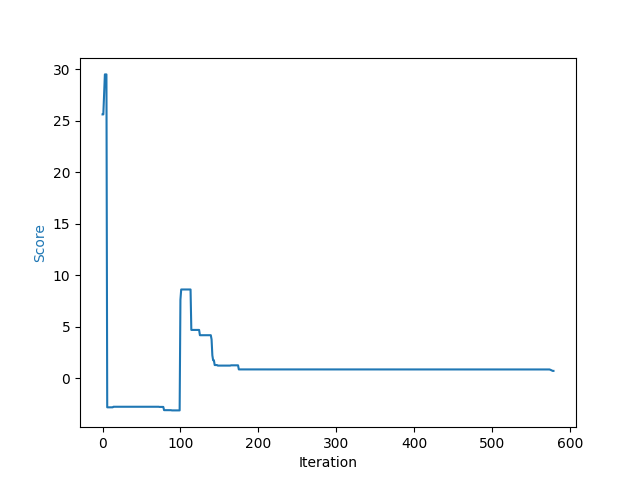

Values plotted in this chart, from the file beside it:
, curr_iteration, loss, viol, best_loss, temp, accept, move_gen, move_type, move_target, move_dur, elapsed, retry
0, 0, 25.63, 3, , 3.0, True, propose_addition, Addition, , 0.1443, 0.1508, 0.0
1, 1, 25.63, 3, , 2.73, , propose_rotate, , , 0.0002289, 0.1525, 
2, 2, 27.7, 2, , 2.485, True, propose_addition, Addition, , 0.1367, 0.2894, 0.0
3, 3, 29.52, 1, , 2.262, True, propose_addition, Addition, , 0.1106, 0.4003, 0.0
4, 4, 29.52, 1, , 2.058, False, propose_addition, Addition, , 0.1241, 0.5246, 0.0
5, 5, 29.52, 1, , 1.873, False, propose_addition, Addition, , 0.8287, 1.354, 0.0
6, 6, -2.837, 1, , 1.705, True, propose_addition, Addition, , 0.1556, 1.509, 0.0
7, 7, -2.837, 1, , 1.552, False, propose_deletion, Deletion, , 0.08011, 1.59, 0.0
8, 8, -2.837, 1, , 1.412, False, propose_addition, Addition, , 0.307, 1.897, 2.0
9, 9, -2.837, 1, , 1.285, False, propose_addition, Addition, , 0.2549, 2.152, 1.0
10, 10, -2.836, 1, , 1.17, True, propose_addition, Addition, , 0.1234, 2.276, 0.0
11, 11, -2.836, 1, , 1.064, False, propose_relation_plane_change, RelationPlaneChange, , 0.07841, 2.354, 0.0
12, 12, -2.836, 1, , 0.9688, False, propose_deletion, Deletion, , 0.07488, 2.429, 0.0
13, 13, -2.836, 1, , 0.8817, False, propose_addition, Addition, , 0.207, 2.637, 1.0
14, 14, -2.782, 1, , 0.8025, True, propose_deletion, Deletion, , 0.07357, 2.71, 0.0
15, 15, -2.782, 1, , 0.7303, False, propose_addition, Addition, , 0.1201, 2.831, 0.0
16, 16, -2.782, 1, , 0.6647, False, propose_addition, Addition, , 0.1295, 2.96, 0.0
17, 17, -2.782, 1, , 0.6049, False, propose_relation_plane_change, RelationPlaneChange, , 0.05211, 3.013, 0.0
18, 18, -2.782, 1, , 0.5505, False, propose_addition, Addition, , 0.1164, 3.129, 0.0
19, 19, -2.782, 1, , 0.5011, False, propose_addition, Addition, , 0.1966, 3.326, 1.0
20, 20, -2.782, 1, , 0.456, False, propose_addition, Addition, , 0.1171, 3.444, 0.0
21, 21, -2.782, 1, , 0.415, False, propose_deletion, Deletion, , 0.06965, 3.513, 0.0
22, 22, -2.782, 1, , 0.3777, False, propose_addition, Addition, , 0.1126, 3.626, 0.0
23, 23, -2.782, 1, , 0.3438, False, propose_addition, Addition, , 1.573, 5.199, 2.0
24, 24, -2.782, 1, , 0.3129, False, propose_addition, Addition, , 0.1199, 5.319, 0.0
25, 25, -2.782, 1, , 0.2847, False, propose_addition, Addition, , 0.1265, 5.446, 0.0
26, 26, -2.782, 1, , 0.2591, False, propose_addition, Addition, , 0.1171, 5.563, 0.0
27, 27, -2.782, 1, , 0.2358, False, propose_addition, Addition, , 0.1804, 5.744, 0.0
28, 28, -2.782, 1, , 0.2146, False, propose_addition, Addition, , 1.284, 7.028, 1.0
29, 29, -2.782, 1, , 0.1953, False, propose_addition, Addition, , 0.1274, 7.156, 0.0
30, 30, -2.782, 1, , 0.1778, False, propose_addition, Addition, , 0.3858, 7.542, 0.0
31, 31, -2.782, 1, , 0.1618, False, propose_addition, Addition, , 0.1697, 7.712, 0.0
32, 32, -2.782, 1, , 0.1473, False, propose_relation_plane_change, RelationPlaneChange, , 0.05089, 7.763, 0.0
33, 33, -2.782, 1, , 0.134, False, propose_addition, Addition, , 0.8565, 8.62, 2.0
34, 34, -2.782, 1, , 0.122, False, propose_addition, Addition, , 0.2259, 8.846, 0.0
35, 35, -2.782, 1, , 0.111, False, propose_addition, Addition, , 0.1166, 8.963, 0.0
36, 36, -2.782, 1, , 0.101, False, propose_addition, Addition, , 0.2939, 9.257, 1.0
37, 37, -2.782, 1, , 0.09195, False, propose_addition, Addition, , 0.1215, 9.379, 0.0
38, 38, -2.782, 1, , 0.08368, False, propose_addition, Addition, , 0.3789, 9.758, 1.0
39, 39, -2.782, 1, , 0.07616, False, propose_addition, Addition, , 3.851, 13.61, 1.0
40, 40, -2.782, 1, , 0.06932, False, propose_addition, Addition, , 0.1926, 13.8, 0.0
41, 41, -2.782, 1, , 0.06308, False, propose_addition, Addition, , 3.783, 17.59, 4.0
42, 42, -2.782, 1, , 0.05741, False, propose_addition, Addition, , 0.4427, 18.03, 2.0
43, 43, -2.782, 1, , 0.05225, False, propose_addition, Addition, , 0.3245, 18.36, 1.0
44, 44, -2.782, 1, , 0.04756, False, propose_reinit_pose, ReinitPoseMove, , 0.06438, 18.42, 0.0
45, 45, -2.782, 1, , 0.04328, False, propose_addition, Addition, , 0.1754, 18.6, 0.0
46, 46, -2.782, 1, , 0.03939, False, propose_addition, Addition, , 0.1662, 18.76, 0.0
47, 47, -2.782, 1, , 0.03585, False, propose_resample, Resample, , 0.08613, 18.85, 0.0
48, 48, -2.782, 1, , 0.03263, False, propose_addition, Addition, , 0.2533, 19.1, 1.0
49, 49, -2.782, 1, , 0.02969, False, propose_addition, Addition, , 0.175, 19.28, 0.0
50, 50, -2.782, 1, , 0.02702, False, propose_reinit_pose, ReinitPoseMove, , 0.06425, 19.34, 0.0
51, 51, -2.782, 1, , 0.0246, False, propose_addition, Addition, , 0.2902, 19.63, 1.0
52, 52, -2.782, 1, , 0.02238, False, propose_addition, Addition, , 0.3212, 19.95, 1.0
53, 53, -2.782, 1, , 0.02037, False, propose_relation_plane_change, RelationPlaneChange, , 0.07295, 20.03, 0.0
54, 54, -2.782, 1, , 0.01854, False, propose_addition, Addition, , 0.2446, 20.27, 0.0
55, 55, -2.782, 1, , 0.01687, False, propose_addition, Addition, , 0.439, 20.71, 2.0
56, 56, -2.782, 1, , 0.01536, False, propose_addition, Addition, , 0.3839, 21.1, 0.0
57, 57, -2.782, 1, , 0.01398, False, propose_addition, Addition, , 0.1661, 21.26, 0.0
58, 58, -2.782, 1, , 0.01272, False, propose_addition, Addition, , 0.2546, 21.52, 1.0
59, 59, -2.782, 1, , 0.01158, False, propose_addition, Addition, , 0.6697, 22.19, 1.0
... 520 more rows
